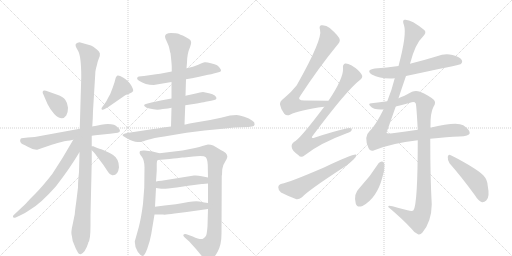
t = 0.00 s
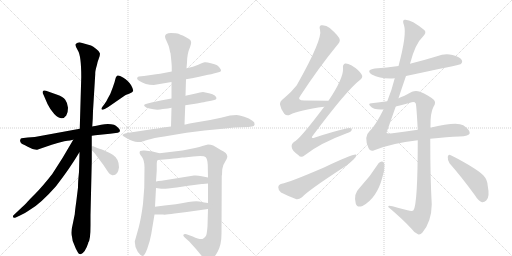
t = 3.45 s
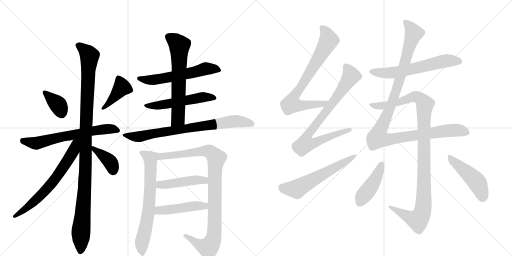
t = 6.91 s
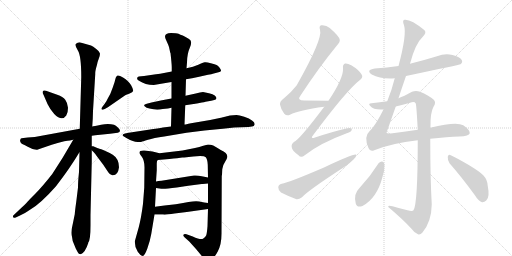
t = 10.36 s
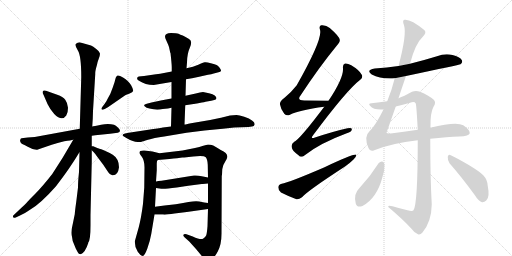
t = 13.82 s
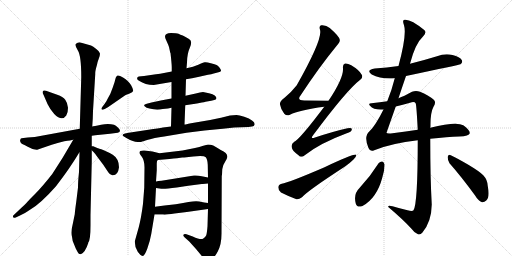
t = 17.27 s

The animated SVG that drew these frames (rendered in a browser with its animation timeline set to each time). Animation: 22 CSS @keyframes rules; one cycle of 17.27 s.

<svg version="1.1" viewBox="0 0 2048 1024" xmlns="http://www.w3.org/2000/svg">
  <g stroke="lightgray" stroke-dasharray="1,1" stroke-width="1" transform="scale(4, 4)">
    <line x1="0" y1="0" x2="256" y2="256"></line>
    <line x1="256" y1="0" x2="0" y2="256"></line>
    <line x1="128" y1="0" x2="128" y2="256"></line>
    <line x1="0" y1="128" x2="256" y2="128"></line>
    <line x1="256" y1="0" x2="512" y2="256"></line>
    <line x1="512" y1="0" x2="256" y2="256"></line>
    <line x1="384" y1="0" x2="384" y2="256"></line>
    <line x1="256" y1="128" x2="512" y2="128"></line>
  </g>
<g transform="scale(1, -1) translate(0, -850)">
   <style type="text/css">
    @keyframes keyframes0 {
      from {
       stroke: black;
       stroke-dashoffset: 363;
       stroke-width: 128;
       }
       54% {
       animation-timing-function: step-end;
       stroke: black;
       stroke-dashoffset: 0;
       stroke-width: 128;
       }
       to {
       stroke: black;
       stroke-width: 1024;
       }
       }
       #make-me-a-hanzi-animation-0 {
         animation: keyframes0 0.545410s both;
         animation-delay: 0.000000s;
         animation-timing-function: linear;
       }
    @keyframes keyframes1 {
      from {
       stroke: black;
       stroke-dashoffset: 406;
       stroke-width: 128;
       }
       57% {
       animation-timing-function: step-end;
       stroke: black;
       stroke-dashoffset: 0;
       stroke-width: 128;
       }
       to {
       stroke: black;
       stroke-width: 1024;
       }
       }
       #make-me-a-hanzi-animation-1 {
         animation: keyframes1 0.580404s both;
         animation-delay: 0.545410s;
         animation-timing-function: linear;
       }
    @keyframes keyframes2 {
      from {
       stroke: black;
       stroke-dashoffset: 639;
       stroke-width: 128;
       }
       68% {
       animation-timing-function: step-end;
       stroke: black;
       stroke-dashoffset: 0;
       stroke-width: 128;
       }
       to {
       stroke: black;
       stroke-width: 1024;
       }
       }
       #make-me-a-hanzi-animation-2 {
         animation: keyframes2 0.770020s both;
         animation-delay: 1.125814s;
         animation-timing-function: linear;
       }
    @keyframes keyframes3 {
      from {
       stroke: black;
       stroke-dashoffset: 1100;
       stroke-width: 128;
       }
       78% {
       animation-timing-function: step-end;
       stroke: black;
       stroke-dashoffset: 0;
       stroke-width: 128;
       }
       to {
       stroke: black;
       stroke-width: 1024;
       }
       }
       #make-me-a-hanzi-animation-3 {
         animation: keyframes3 1.145182s both;
         animation-delay: 1.895833s;
         animation-timing-function: linear;
       }
    @keyframes keyframes4 {
      from {
       stroke: black;
       stroke-dashoffset: 660;
       stroke-width: 128;
       }
       68% {
       animation-timing-function: step-end;
       stroke: black;
       stroke-dashoffset: 0;
       stroke-width: 128;
       }
       to {
       stroke: black;
       stroke-width: 1024;
       }
       }
       #make-me-a-hanzi-animation-4 {
         animation: keyframes4 0.787109s both;
         animation-delay: 3.041016s;
         animation-timing-function: linear;
       }
    @keyframes keyframes5 {
      from {
       stroke: black;
       stroke-dashoffset: 384;
       stroke-width: 128;
       }
       56% {
       animation-timing-function: step-end;
       stroke: black;
       stroke-dashoffset: 0;
       stroke-width: 128;
       }
       to {
       stroke: black;
       stroke-width: 1024;
       }
       }
       #make-me-a-hanzi-animation-5 {
         animation: keyframes5 0.562500s both;
         animation-delay: 3.828125s;
         animation-timing-function: linear;
       }
    @keyframes keyframes6 {
      from {
       stroke: black;
       stroke-dashoffset: 577;
       stroke-width: 128;
       }
       65% {
       animation-timing-function: step-end;
       stroke: black;
       stroke-dashoffset: 0;
       stroke-width: 128;
       }
       to {
       stroke: black;
       stroke-width: 1024;
       }
       }
       #make-me-a-hanzi-animation-6 {
         animation: keyframes6 0.719564s both;
         animation-delay: 4.390625s;
         animation-timing-function: linear;
       }
    @keyframes keyframes7 {
      from {
       stroke: black;
       stroke-dashoffset: 530;
       stroke-width: 128;
       }
       63% {
       animation-timing-function: step-end;
       stroke: black;
       stroke-dashoffset: 0;
       stroke-width: 128;
       }
       to {
       stroke: black;
       stroke-width: 1024;
       }
       }
       #make-me-a-hanzi-animation-7 {
         animation: keyframes7 0.681315s both;
         animation-delay: 5.110189s;
         animation-timing-function: linear;
       }
    @keyframes keyframes8 {
      from {
       stroke: black;
       stroke-dashoffset: 636;
       stroke-width: 128;
       }
       67% {
       animation-timing-function: step-end;
       stroke: black;
       stroke-dashoffset: 0;
       stroke-width: 128;
       }
       to {
       stroke: black;
       stroke-width: 1024;
       }
       }
       #make-me-a-hanzi-animation-8 {
         animation: keyframes8 0.767578s both;
         animation-delay: 5.791504s;
         animation-timing-function: linear;
       }
    @keyframes keyframes9 {
      from {
       stroke: black;
       stroke-dashoffset: 766;
       stroke-width: 128;
       }
       71% {
       animation-timing-function: step-end;
       stroke: black;
       stroke-dashoffset: 0;
       stroke-width: 128;
       }
       to {
       stroke: black;
       stroke-width: 1024;
       }
       }
       #make-me-a-hanzi-animation-9 {
         animation: keyframes9 0.873372s both;
         animation-delay: 6.559082s;
         animation-timing-function: linear;
       }
    @keyframes keyframes10 {
      from {
       stroke: black;
       stroke-dashoffset: 683;
       stroke-width: 128;
       }
       69% {
       animation-timing-function: step-end;
       stroke: black;
       stroke-dashoffset: 0;
       stroke-width: 128;
       }
       to {
       stroke: black;
       stroke-width: 1024;
       }
       }
       #make-me-a-hanzi-animation-10 {
         animation: keyframes10 0.805827s both;
         animation-delay: 7.432454s;
         animation-timing-function: linear;
       }
    @keyframes keyframes11 {
      from {
       stroke: black;
       stroke-dashoffset: 968;
       stroke-width: 128;
       }
       76% {
       animation-timing-function: step-end;
       stroke: black;
       stroke-dashoffset: 0;
       stroke-width: 128;
       }
       to {
       stroke: black;
       stroke-width: 1024;
       }
       }
       #make-me-a-hanzi-animation-11 {
         animation: keyframes11 1.037760s both;
         animation-delay: 8.238281s;
         animation-timing-function: linear;
       }
    @keyframes keyframes12 {
      from {
       stroke: black;
       stroke-dashoffset: 456;
       stroke-width: 128;
       }
       60% {
       animation-timing-function: step-end;
       stroke: black;
       stroke-dashoffset: 0;
       stroke-width: 128;
       }
       to {
       stroke: black;
       stroke-width: 1024;
       }
       }
       #make-me-a-hanzi-animation-12 {
         animation: keyframes12 0.621094s both;
         animation-delay: 9.276042s;
         animation-timing-function: linear;
       }
    @keyframes keyframes13 {
      from {
       stroke: black;
       stroke-dashoffset: 462;
       stroke-width: 128;
       }
       60% {
       animation-timing-function: step-end;
       stroke: black;
       stroke-dashoffset: 0;
       stroke-width: 128;
       }
       to {
       stroke: black;
       stroke-width: 1024;
       }
       }
       #make-me-a-hanzi-animation-13 {
         animation: keyframes13 0.625977s both;
         animation-delay: 9.897135s;
         animation-timing-function: linear;
       }
    @keyframes keyframes14 {
      from {
       stroke: black;
       stroke-dashoffset: 751;
       stroke-width: 128;
       }
       71% {
       animation-timing-function: step-end;
       stroke: black;
       stroke-dashoffset: 0;
       stroke-width: 128;
       }
       to {
       stroke: black;
       stroke-width: 1024;
       }
       }
       #make-me-a-hanzi-animation-14 {
         animation: keyframes14 0.861165s both;
         animation-delay: 10.523112s;
         animation-timing-function: linear;
       }
    @keyframes keyframes15 {
      from {
       stroke: black;
       stroke-dashoffset: 798;
       stroke-width: 128;
       }
       72% {
       animation-timing-function: step-end;
       stroke: black;
       stroke-dashoffset: 0;
       stroke-width: 128;
       }
       to {
       stroke: black;
       stroke-width: 1024;
       }
       }
       #make-me-a-hanzi-animation-15 {
         animation: keyframes15 0.899414s both;
         animation-delay: 11.384277s;
         animation-timing-function: linear;
       }
    @keyframes keyframes16 {
      from {
       stroke: black;
       stroke-dashoffset: 585;
       stroke-width: 128;
       }
       66% {
       animation-timing-function: step-end;
       stroke: black;
       stroke-dashoffset: 0;
       stroke-width: 128;
       }
       to {
       stroke: black;
       stroke-width: 1024;
       }
       }
       #make-me-a-hanzi-animation-16 {
         animation: keyframes16 0.726074s both;
         animation-delay: 12.283691s;
         animation-timing-function: linear;
       }
    @keyframes keyframes17 {
      from {
       stroke: black;
       stroke-dashoffset: 609;
       stroke-width: 128;
       }
       66% {
       animation-timing-function: step-end;
       stroke: black;
       stroke-dashoffset: 0;
       stroke-width: 128;
       }
       to {
       stroke: black;
       stroke-width: 1024;
       }
       }
       #make-me-a-hanzi-animation-17 {
         animation: keyframes17 0.745605s both;
         animation-delay: 13.009766s;
         animation-timing-function: linear;
       }
    @keyframes keyframes18 {
      from {
       stroke: black;
       stroke-dashoffset: 1119;
       stroke-width: 128;
       }
       78% {
       animation-timing-function: step-end;
       stroke: black;
       stroke-dashoffset: 0;
       stroke-width: 128;
       }
       to {
       stroke: black;
       stroke-width: 1024;
       }
       }
       #make-me-a-hanzi-animation-18 {
         animation: keyframes18 1.160645s both;
         animation-delay: 13.755371s;
         animation-timing-function: linear;
       }
    @keyframes keyframes19 {
      from {
       stroke: black;
       stroke-dashoffset: 1072;
       stroke-width: 128;
       }
       78% {
       animation-timing-function: step-end;
       stroke: black;
       stroke-dashoffset: 0;
       stroke-width: 128;
       }
       to {
       stroke: black;
       stroke-width: 1024;
       }
       }
       #make-me-a-hanzi-animation-19 {
         animation: keyframes19 1.122396s both;
         animation-delay: 14.916016s;
         animation-timing-function: linear;
       }
    @keyframes keyframes20 {
      from {
       stroke: black;
       stroke-dashoffset: 431;
       stroke-width: 128;
       }
       58% {
       animation-timing-function: step-end;
       stroke: black;
       stroke-dashoffset: 0;
       stroke-width: 128;
       }
       to {
       stroke: black;
       stroke-width: 1024;
       }
       }
       #make-me-a-hanzi-animation-20 {
         animation: keyframes20 0.600749s both;
         animation-delay: 16.038411s;
         animation-timing-function: linear;
       }
    @keyframes keyframes21 {
      from {
       stroke: black;
       stroke-dashoffset: 469;
       stroke-width: 128;
       }
       60% {
       animation-timing-function: step-end;
       stroke: black;
       stroke-dashoffset: 0;
       stroke-width: 128;
       }
       to {
       stroke: black;
       stroke-width: 1024;
       }
       }
       #make-me-a-hanzi-animation-21 {
         animation: keyframes21 0.631673s both;
         animation-delay: 16.639160s;
         animation-timing-function: linear;
       }
</style>
<path d="M 184 487 Q 173 490 171 484.5 Q 169 479 174 471 L 190 434 Q 201 411 217 394 Q 248 363 265 388 Q 272 398 272 419 Q 270 439 261 451 Q 252 463 229 471 L 184 487 Z" fill="lightgray"></path> 
<path d="M 431 456 Q 428 448 418 434 L 409 422 Q 404 416 407 412.5 Q 410 409 419 414 L 433 422 L 501 469 Q 506 473 518.5 476.5 Q 531 480 532.5 486 Q 534 492 524.5 509 Q 515 526 492 540 Q 469 554 466 544 Q 463 542 461.5 534 Q 460 526 451 500 L 441 474 L 431 456 Z" fill="lightgray"></path> 
<path d="M 367 307 L 381 309 L 440 315 L 471 319 Q 480 321 480 327 Q 480 333 471.5 340.5 Q 463 348 456 351 Q 435 357 404.5 351.5 Q 374 346 369 344 L 319 335 L 139 302 L 111 300 L 86 297 Q 82 296 80.5 289.5 Q 79 283 87 275 Q 102 269 109 264 L 130 254 Q 145 250 149 251 L 169 258 Q 201 270 257 285 Q 285 289 293 291 L 367 307 Z" fill="lightgray"></path> 
<path d="M 362 -51 L 362 -10 L 367 203 L 367 249 L 367 265 L 367 307 L 369 344 L 371 375 L 372 406 L 381 554 Q 380 564 388 591 Q 389 600 395 615 Q 401 630 399.5 637.5 Q 398 645 385 654.5 Q 372 664 364 668 L 318 681 Q 310 681 304 675 Q 298 669 311.5 648 Q 325 627 325 542 L 319 335 L 318 240 L 316 162 Q 312 124 312 100 L 305 43 Q 300 8 299 -7 L 291 -46 Q 282 -81 288 -97 Q 288 -112 299 -134 L 303 -144 Q 310 -158 313.5 -162.5 Q 317 -167 323 -167 Q 341 -160 353 -122 L 353 -120 Q 362 -111 362 -51 Z" fill="lightgray"></path> 
<path d="M 293 291 Q 251 217 209 154 Q 169 103 142 76 Q 114 48 109 42 Q 104 36 70 4 L 54 -11 Q 51 -14 52 -18 Q 53 -23 63 -20 L 78 -13 Q 96 -6 120 11 Q 161 34 224 105 Q 281 179 317 240 L 318 240 C 363 305 311 323 293 291 Z" fill="lightgray"></path> 
<path d="M 367 249 L 375 241 Q 382 234 389 223 L 413 191 L 433 161 Q 439 151 449 149 Q 472 147 476 181 Q 476 215 451 231 Q 436 240 415 249 Q 393 257 389 258 L 373 265 Q 370 266 367 265 C 352 264 352 264 367 249 Z" fill="lightgray"></path> 
<path d="M 744 533 L 768 537 L 792 542 L 832 551 Q 846 552 855 556 L 874 561 Q 883 563 884 567 Q 885 571 878.5 579.5 Q 872 588 866.5 590.5 Q 861 593 843.5 597.5 Q 826 602 819 601 Q 812 600 793 591.5 Q 774 583 746 577 L 687 564 L 656 558 Q 641 554 624 553 L 576 546 L 565 545 Q 553 544 551 542 Q 544 534 556 527 Q 581 510 615 510 L 686 522 L 744 533 Z" fill="lightgray"></path> 
<path d="M 741 429 L 774 434 Q 775 434 797.5 438 Q 820 442 822 443 L 845 447 L 857 450 Q 864 451 866 457 Q 866 462 859 468 Q 852 474 836 477 L 812 482 Q 802 482 783 476 L 742 467 L 686 456 L 648 449 L 606 440 L 587 435 Q 572 432 578.5 425 Q 585 418 598 416 Q 626 408 651 414 Q 675 416 686 419 L 741 429 Z" fill="lightgray"></path> 
<path d="M 738 352 L 741 429 L 742 467 L 744 533 L 746 577 L 748 600 Q 748 634 760 661 Q 771 687 756 694 Q 741 704 731 708 Q 721 711 714 715 Q 707 718 684 718 Q 660 718 660 703 Q 660 698 667 684 Q 674 669 676 662 L 681 639 L 682 638 Q 687 593 687 582 L 687 564 L 686 522 L 686 456 L 686 419 L 684 344 C 683 314 737 322 738 352 Z" fill="lightgray"></path> 
<path d="M 920 388 L 884 379 Q 869 375 817 366 L 764 357 Q 741 352 740 352 L 738 352 L 684 344 L 652 340 Q 636 337 594 331 L 515 319 L 500 316 Q 484 311 494 305 Q 523 286 541 283.5 Q 559 281 564.5 282.5 Q 570 284 592 291 Q 614 298 657 304 L 746 319 L 818 328 L 891 335 L 937 340 L 994 342 L 1008 344 Q 1017 344 1018.5 352.5 Q 1020 361 1008 368 Q 998 376 977 383 Q 956 390 946 390 L 920 388 Z" fill="lightgray"></path> 
<path d="M 638 237 L 610 244 L 578 248 Q 569 249 561 246 Q 553 239 568 222 Q 578 207 578 181 L 577 99 L 572 35 Q 565 -21 555 -59 L 539 -116 Q 539 -139 551 -157 Q 563 -174 571 -174 Q 578 -174 589 -145 Q 600 -115 605 -86 L 618 -8 L 620 23 L 624 98 L 624 124 L 627 169 L 627 197 Q 627 206 631 210 C 639 237 639 237 638 237 Z" fill="lightgray"></path> 
<path d="M 889 173 Q 891 190 900 202 Q 908 214 909 221 Q 912 237 883 250 Q 862 263 853 268 Q 843 272 832 272 L 813 267 Q 798 261 780 258 L 730 248 L 638 237 C 608 233 601 207 631 210 L 678 214 Q 696 216 708 217 L 729 220 Q 736 220 746 221 L 773 224 Q 815 229 823 221 Q 830 213 831 191 L 832 140 L 832 116 L 832 38 L 832 14 L 830 -55 Q 828 -81 825 -91 Q 821 -100 812 -105 Q 802 -110 771 -96 L 746 -87 Q 736 -85 734 -89 Q 731 -92 739 -100 L 757 -116 L 784 -146 L 813 -181 Q 819 -190 825 -192 Q 830 -194 843 -189 Q 856 -184 871 -156 Q 886 -128 886 -85 L 887 147 L 888 150 L 889 173 Z" fill="lightgray"></path> 
<path d="M 624 98 L 645 95 Q 656 93 707 100 L 753 107 L 807 114 L 811 114 L 832 116 C 862 119 861 134 832 140 L 807 145 Q 791 149 776 148 L 646 127 Q 632 126 624 124 C 595 118 594 102 624 98 Z" fill="lightgray"></path> 
<path d="M 618 -8 L 652 -8 Q 661 -10 698 -4 L 747 2 L 832 14 C 862 18 862 34 832 38 L 817 40 L 797 44 Q 783 47 754 42 Q 725 36 703 33 L 658 28 L 620 23 C 590 19 588 -8 618 -8 Z" fill="lightgray"></path> 
<path d="M 1314 447 Q 1262 448 1217 448 Q 1186 448 1202 468 Q 1277 582 1346 666 Q 1361 682 1359 691 Q 1358 704 1319 738 Q 1304 751 1285 749 Q 1275 746 1280 731 Q 1292 695 1187 509 Q 1168 484 1137 458 Q 1118 445 1120 432 Q 1123 413 1137 395 Q 1147 385 1160 391 Q 1196 410 1297 423 C 1327 427 1344 446 1314 447 Z" fill="lightgray"></path> 
<path d="M 1297 423 Q 1200 294 1177 283 Q 1164 274 1167 261 Q 1168 248 1194 229 Q 1204 217 1219 229 Q 1279 277 1387 317 Q 1406 323 1407 331 Q 1410 341 1390 337 Q 1332 324 1260 300 Q 1239 293 1253 310 Q 1388 491 1441 531 Q 1453 541 1447 551 Q 1437 570 1405 589 Q 1389 598 1380 596 Q 1370 592 1372 577 Q 1375 538 1314 447 L 1297 423 Z" fill="lightgray"></path> 
<path d="M 1127 115 Q 1114 112 1113 101 Q 1113 88 1124 80 Q 1149 67 1186 53 Q 1196 52 1208 61 Q 1232 88 1380 184 Q 1399 197 1414 212 Q 1426 222 1425 231 Q 1418 237 1296 180 Q 1154 119 1127 115 Z" fill="lightgray"></path> 
<path d="M 1624 546 Q 1838 591 1842 593 Q 1852 600 1847 610 Q 1840 622 1810 630 Q 1779 637 1748 625 Q 1696 609 1640 595 L 1594 586 Q 1548 580 1499 576 Q 1462 570 1487 552 Q 1523 533 1579 537 L 1624 546 Z" fill="lightgray"></path> 
<path d="M 1534 412 Q 1501 346 1478 325 Q 1454 304 1474 258 Q 1480 242 1497 249 Q 1566 277 1671 289 L 1721 295 Q 1790 302 1837 304 Q 1877 305 1879 317 Q 1880 330 1853 349 Q 1826 365 1721 339 L 1671 331 Q 1625 324 1570 317 Q 1548 314 1546 319 L 1583 424 L 1594 457 Q 1607 497 1624 546 L 1640 595 Q 1661 676 1692 704 Q 1708 720 1697 730 Q 1642 775 1618 771 Q 1608 770 1616 749 Q 1628 713 1594 586 L 1579 537 Q 1567 489 1549 445 L 1534 412 Z" fill="lightgray"></path> 
<path d="M 1671 289 Q 1671 34 1654 9 Q 1650 3 1630 9 Q 1600 16 1570 25 Q 1551 31 1553 22 Q 1611 -27 1645 -64 Q 1658 -82 1672 -87 Q 1681 -90 1689 -81 Q 1726 -38 1727 32 Q 1721 138 1721 295 L 1721 339 Q 1721 342 1722 344 Q 1721 399 1734 423 Q 1746 441 1735 451 Q 1714 469 1680 483 Q 1664 490 1648 483 Q 1615 465 1594 457 L 1549 445 Q 1521 441 1486 437 Q 1471 436 1480 427 Q 1495 409 1534 412 L 1583 424 Q 1611 431 1640 439 Q 1658 446 1663 436 Q 1666 426 1671 331 L 1671 289 Z" fill="lightgray"></path> 
<path d="M 1515 198 Q 1481 144 1438 98 Q 1413 74 1423 36 Q 1427 18 1450 26 Q 1507 57 1529 139 Q 1539 169 1538 193 Q 1534 203 1529 204 Q 1522 205 1515 198 Z" fill="lightgray"></path> 
<path d="M 1798 197 Q 1844 145 1899 70 Q 1912 48 1928 41 Q 1937 40 1945 48 Q 1960 61 1951 106 Q 1950 131 1933 149 Q 1917 165 1875 190 Q 1829 217 1803 229 Q 1794 235 1791 223 Q 1790 210 1798 197 Z" fill="lightgray"></path> 
      <clipPath id="make-me-a-hanzi-clip-0">
      <path d="M 184 487 Q 173 490 171 484.5 Q 169 479 174 471 L 190 434 Q 201 411 217 394 Q 248 363 265 388 Q 272 398 272 419 Q 270 439 261 451 Q 252 463 229 471 L 184 487 Z" fill="lightgray"></path>
      </clipPath>
      <path clip-path="url(#make-me-a-hanzi-clip-0)" d="M 179 479 L 233 430 L 246 398 " fill="none" id="make-me-a-hanzi-animation-0" stroke-dasharray="235 470" stroke-linecap="round"></path>

      <clipPath id="make-me-a-hanzi-clip-1">
      <path d="M 431 456 Q 428 448 418 434 L 409 422 Q 404 416 407 412.5 Q 410 409 419 414 L 433 422 L 501 469 Q 506 473 518.5 476.5 Q 531 480 532.5 486 Q 534 492 524.5 509 Q 515 526 492 540 Q 469 554 466 544 Q 463 542 461.5 534 Q 460 526 451 500 L 441 474 L 431 456 Z" fill="lightgray"></path>
      </clipPath>
      <path clip-path="url(#make-me-a-hanzi-clip-1)" d="M 523 489 L 488 501 L 413 416 " fill="none" id="make-me-a-hanzi-animation-1" stroke-dasharray="278 556" stroke-linecap="round"></path>

      <clipPath id="make-me-a-hanzi-clip-2">
      <path d="M 367 307 L 381 309 L 440 315 L 471 319 Q 480 321 480 327 Q 480 333 471.5 340.5 Q 463 348 456 351 Q 435 357 404.5 351.5 Q 374 346 369 344 L 319 335 L 139 302 L 111 300 L 86 297 Q 82 296 80.5 289.5 Q 79 283 87 275 Q 102 269 109 264 L 130 254 Q 145 250 149 251 L 169 258 Q 201 270 257 285 Q 285 289 293 291 L 367 307 Z" fill="lightgray"></path>
      </clipPath>
      <path clip-path="url(#make-me-a-hanzi-clip-2)" d="M 93 286 L 142 277 L 366 326 L 437 335 L 469 330 " fill="none" id="make-me-a-hanzi-animation-2" stroke-dasharray="511 1022" stroke-linecap="round"></path>

      <clipPath id="make-me-a-hanzi-clip-3">
      <path d="M 362 -51 L 362 -10 L 367 203 L 367 249 L 367 265 L 367 307 L 369 344 L 371 375 L 372 406 L 381 554 Q 380 564 388 591 Q 389 600 395 615 Q 401 630 399.5 637.5 Q 398 645 385 654.5 Q 372 664 364 668 L 318 681 Q 310 681 304 675 Q 298 669 311.5 648 Q 325 627 325 542 L 319 335 L 318 240 L 316 162 Q 312 124 312 100 L 305 43 Q 300 8 299 -7 L 291 -46 Q 282 -81 288 -97 Q 288 -112 299 -134 L 303 -144 Q 310 -158 313.5 -162.5 Q 317 -167 323 -167 Q 341 -160 353 -122 L 353 -120 Q 362 -111 362 -51 Z" fill="lightgray"></path>
      </clipPath>
      <path clip-path="url(#make-me-a-hanzi-clip-3)" d="M 315 669 L 358 627 L 342 311 L 342 166 L 322 -156 " fill="none" id="make-me-a-hanzi-animation-3" stroke-dasharray="972 1944" stroke-linecap="round"></path>

      <clipPath id="make-me-a-hanzi-clip-4">
      <path d="M 293 291 Q 251 217 209 154 Q 169 103 142 76 Q 114 48 109 42 Q 104 36 70 4 L 54 -11 Q 51 -14 52 -18 Q 53 -23 63 -20 L 78 -13 Q 96 -6 120 11 Q 161 34 224 105 Q 281 179 317 240 L 318 240 C 363 305 311 323 293 291 Z" fill="lightgray"></path>
      </clipPath>
      <path clip-path="url(#make-me-a-hanzi-clip-4)" d="M 313 290 L 281 224 L 213 124 L 143 50 L 58 -16 " fill="none" id="make-me-a-hanzi-animation-4" stroke-dasharray="532 1064" stroke-linecap="round"></path>

      <clipPath id="make-me-a-hanzi-clip-5">
      <path d="M 367 249 L 375 241 Q 382 234 389 223 L 413 191 L 433 161 Q 439 151 449 149 Q 472 147 476 181 Q 476 215 451 231 Q 436 240 415 249 Q 393 257 389 258 L 373 265 Q 370 266 367 265 C 352 264 352 264 367 249 Z" fill="lightgray"></path>
      </clipPath>
      <path clip-path="url(#make-me-a-hanzi-clip-5)" d="M 370 261 L 438 205 L 452 168 " fill="none" id="make-me-a-hanzi-animation-5" stroke-dasharray="256 512" stroke-linecap="round"></path>

      <clipPath id="make-me-a-hanzi-clip-6">
      <path d="M 744 533 L 768 537 L 792 542 L 832 551 Q 846 552 855 556 L 874 561 Q 883 563 884 567 Q 885 571 878.5 579.5 Q 872 588 866.5 590.5 Q 861 593 843.5 597.5 Q 826 602 819 601 Q 812 600 793 591.5 Q 774 583 746 577 L 687 564 L 656 558 Q 641 554 624 553 L 576 546 L 565 545 Q 553 544 551 542 Q 544 534 556 527 Q 581 510 615 510 L 686 522 L 744 533 Z" fill="lightgray"></path>
      </clipPath>
      <path clip-path="url(#make-me-a-hanzi-clip-6)" d="M 560 537 L 581 530 L 619 531 L 831 576 L 875 571 " fill="none" id="make-me-a-hanzi-animation-6" stroke-dasharray="449 898" stroke-linecap="round"></path>

      <clipPath id="make-me-a-hanzi-clip-7">
      <path d="M 741 429 L 774 434 Q 775 434 797.5 438 Q 820 442 822 443 L 845 447 L 857 450 Q 864 451 866 457 Q 866 462 859 468 Q 852 474 836 477 L 812 482 Q 802 482 783 476 L 742 467 L 686 456 L 648 449 L 606 440 L 587 435 Q 572 432 578.5 425 Q 585 418 598 416 Q 626 408 651 414 Q 675 416 686 419 L 741 429 Z" fill="lightgray"></path>
      </clipPath>
      <path clip-path="url(#make-me-a-hanzi-clip-7)" d="M 586 427 L 657 432 L 814 462 L 857 459 " fill="none" id="make-me-a-hanzi-animation-7" stroke-dasharray="402 804" stroke-linecap="round"></path>

      <clipPath id="make-me-a-hanzi-clip-8">
      <path d="M 738 352 L 741 429 L 742 467 L 744 533 L 746 577 L 748 600 Q 748 634 760 661 Q 771 687 756 694 Q 741 704 731 708 Q 721 711 714 715 Q 707 718 684 718 Q 660 718 660 703 Q 660 698 667 684 Q 674 669 676 662 L 681 639 L 682 638 Q 687 593 687 582 L 687 564 L 686 522 L 686 456 L 686 419 L 684 344 C 683 314 737 322 738 352 Z" fill="lightgray"></path>
      </clipPath>
      <path clip-path="url(#make-me-a-hanzi-clip-8)" d="M 675 703 L 713 673 L 718 648 L 712 375 L 690 351 " fill="none" id="make-me-a-hanzi-animation-8" stroke-dasharray="508 1016" stroke-linecap="round"></path>

      <clipPath id="make-me-a-hanzi-clip-9">
      <path d="M 920 388 L 884 379 Q 869 375 817 366 L 764 357 Q 741 352 740 352 L 738 352 L 684 344 L 652 340 Q 636 337 594 331 L 515 319 L 500 316 Q 484 311 494 305 Q 523 286 541 283.5 Q 559 281 564.5 282.5 Q 570 284 592 291 Q 614 298 657 304 L 746 319 L 818 328 L 891 335 L 937 340 L 994 342 L 1008 344 Q 1017 344 1018.5 352.5 Q 1020 361 1008 368 Q 998 376 977 383 Q 956 390 946 390 L 920 388 Z" fill="lightgray"></path>
      </clipPath>
      <path clip-path="url(#make-me-a-hanzi-clip-9)" d="M 504 306 L 563 304 L 920 363 L 962 365 L 1008 354 " fill="none" id="make-me-a-hanzi-animation-9" stroke-dasharray="638 1276" stroke-linecap="round"></path>

      <clipPath id="make-me-a-hanzi-clip-10">
      <path d="M 638 237 L 610 244 L 578 248 Q 569 249 561 246 Q 553 239 568 222 Q 578 207 578 181 L 577 99 L 572 35 Q 565 -21 555 -59 L 539 -116 Q 539 -139 551 -157 Q 563 -174 571 -174 Q 578 -174 589 -145 Q 600 -115 605 -86 L 618 -8 L 620 23 L 624 98 L 624 124 L 627 169 L 627 197 Q 627 206 631 210 C 639 237 639 237 638 237 Z" fill="lightgray"></path>
      </clipPath>
      <path clip-path="url(#make-me-a-hanzi-clip-10)" d="M 567 240 L 602 216 L 597 32 L 567 -121 L 569 -166 " fill="none" id="make-me-a-hanzi-animation-10" stroke-dasharray="555 1110" stroke-linecap="round"></path>

      <clipPath id="make-me-a-hanzi-clip-11">
      <path d="M 889 173 Q 891 190 900 202 Q 908 214 909 221 Q 912 237 883 250 Q 862 263 853 268 Q 843 272 832 272 L 813 267 Q 798 261 780 258 L 730 248 L 638 237 C 608 233 601 207 631 210 L 678 214 Q 696 216 708 217 L 729 220 Q 736 220 746 221 L 773 224 Q 815 229 823 221 Q 830 213 831 191 L 832 140 L 832 116 L 832 38 L 832 14 L 830 -55 Q 828 -81 825 -91 Q 821 -100 812 -105 Q 802 -110 771 -96 L 746 -87 Q 736 -85 734 -89 Q 731 -92 739 -100 L 757 -116 L 784 -146 L 813 -181 Q 819 -190 825 -192 Q 830 -194 843 -189 Q 856 -184 871 -156 Q 886 -128 886 -85 L 887 147 L 888 150 L 889 173 Z" fill="lightgray"></path>
      </clipPath>
      <path clip-path="url(#make-me-a-hanzi-clip-11)" d="M 638 215 L 649 225 L 815 246 L 839 243 L 865 217 L 859 147 L 857 -77 L 849 -117 L 833 -140 L 827 -140 L 795 -127 L 740 -92 " fill="none" id="make-me-a-hanzi-animation-11" stroke-dasharray="840 1680" stroke-linecap="round"></path>

      <clipPath id="make-me-a-hanzi-clip-12">
      <path d="M 624 98 L 645 95 Q 656 93 707 100 L 753 107 L 807 114 L 811 114 L 832 116 C 862 119 861 134 832 140 L 807 145 Q 791 149 776 148 L 646 127 Q 632 126 624 124 C 595 118 594 102 624 98 Z" fill="lightgray"></path>
      </clipPath>
      <path clip-path="url(#make-me-a-hanzi-clip-12)" d="M 630 118 L 650 111 L 783 130 L 809 130 L 826 122 " fill="none" id="make-me-a-hanzi-animation-12" stroke-dasharray="328 656" stroke-linecap="round"></path>

      <clipPath id="make-me-a-hanzi-clip-13">
      <path d="M 618 -8 L 652 -8 Q 661 -10 698 -4 L 747 2 L 832 14 C 862 18 862 34 832 38 L 817 40 L 797 44 Q 783 47 754 42 Q 725 36 703 33 L 658 28 L 620 23 C 590 19 588 -8 618 -8 Z" fill="lightgray"></path>
      </clipPath>
      <path clip-path="url(#make-me-a-hanzi-clip-13)" d="M 624 -1 L 641 9 L 780 26 L 818 26 L 824 20 " fill="none" id="make-me-a-hanzi-animation-13" stroke-dasharray="334 668" stroke-linecap="round"></path>

      <clipPath id="make-me-a-hanzi-clip-14">
      <path d="M 1314 447 Q 1262 448 1217 448 Q 1186 448 1202 468 Q 1277 582 1346 666 Q 1361 682 1359 691 Q 1358 704 1319 738 Q 1304 751 1285 749 Q 1275 746 1280 731 Q 1292 695 1187 509 Q 1168 484 1137 458 Q 1118 445 1120 432 Q 1123 413 1137 395 Q 1147 385 1160 391 Q 1196 410 1297 423 C 1327 427 1344 446 1314 447 Z" fill="lightgray"></path>
      </clipPath>
      <path clip-path="url(#make-me-a-hanzi-clip-14)" d="M 1290 738 L 1309 710 L 1313 684 L 1172 455 L 1166 434 L 1192 428 L 1285 432 L 1307 443 " fill="none" id="make-me-a-hanzi-animation-14" stroke-dasharray="623 1246" stroke-linecap="round"></path>

      <clipPath id="make-me-a-hanzi-clip-15">
      <path d="M 1297 423 Q 1200 294 1177 283 Q 1164 274 1167 261 Q 1168 248 1194 229 Q 1204 217 1219 229 Q 1279 277 1387 317 Q 1406 323 1407 331 Q 1410 341 1390 337 Q 1332 324 1260 300 Q 1239 293 1253 310 Q 1388 491 1441 531 Q 1453 541 1447 551 Q 1437 570 1405 589 Q 1389 598 1380 596 Q 1370 592 1372 577 Q 1375 538 1314 447 L 1297 423 Z" fill="lightgray"></path>
      </clipPath>
      <path clip-path="url(#make-me-a-hanzi-clip-15)" d="M 1385 584 L 1404 547 L 1343 455 L 1237 319 L 1229 281 L 1262 280 L 1399 331 " fill="none" id="make-me-a-hanzi-animation-15" stroke-dasharray="670 1340" stroke-linecap="round"></path>

      <clipPath id="make-me-a-hanzi-clip-16">
      <path d="M 1127 115 Q 1114 112 1113 101 Q 1113 88 1124 80 Q 1149 67 1186 53 Q 1196 52 1208 61 Q 1232 88 1380 184 Q 1399 197 1414 212 Q 1426 222 1425 231 Q 1418 237 1296 180 Q 1154 119 1127 115 Z" fill="lightgray"></path>
      </clipPath>
      <path clip-path="url(#make-me-a-hanzi-clip-16)" d="M 1129 100 L 1187 94 L 1423 227 " fill="none" id="make-me-a-hanzi-animation-16" stroke-dasharray="457 914" stroke-linecap="round"></path>

      <clipPath id="make-me-a-hanzi-clip-17">
      <path d="M 1624 546 Q 1838 591 1842 593 Q 1852 600 1847 610 Q 1840 622 1810 630 Q 1779 637 1748 625 Q 1696 609 1640 595 L 1594 586 Q 1548 580 1499 576 Q 1462 570 1487 552 Q 1523 533 1579 537 L 1624 546 Z" fill="lightgray"></path>
      </clipPath>
      <path clip-path="url(#make-me-a-hanzi-clip-17)" d="M 1491 565 L 1569 559 L 1663 575 L 1787 607 L 1838 602 " fill="none" id="make-me-a-hanzi-animation-17" stroke-dasharray="481 962" stroke-linecap="round"></path>

      <clipPath id="make-me-a-hanzi-clip-18">
      <path d="M 1534 412 Q 1501 346 1478 325 Q 1454 304 1474 258 Q 1480 242 1497 249 Q 1566 277 1671 289 L 1721 295 Q 1790 302 1837 304 Q 1877 305 1879 317 Q 1880 330 1853 349 Q 1826 365 1721 339 L 1671 331 Q 1625 324 1570 317 Q 1548 314 1546 319 L 1583 424 L 1594 457 Q 1607 497 1624 546 L 1640 595 Q 1661 676 1692 704 Q 1708 720 1697 730 Q 1642 775 1618 771 Q 1608 770 1616 749 Q 1628 713 1594 586 L 1579 537 Q 1567 489 1549 445 L 1534 412 Z" fill="lightgray"></path>
      </clipPath>
      <path clip-path="url(#make-me-a-hanzi-clip-18)" d="M 1622 761 L 1636 749 L 1655 717 L 1579 470 L 1510 298 L 1548 291 L 1808 329 L 1836 329 L 1869 319 " fill="none" id="make-me-a-hanzi-animation-18" stroke-dasharray="991 1982" stroke-linecap="round"></path>

      <clipPath id="make-me-a-hanzi-clip-19">
      <path d="M 1671 289 Q 1671 34 1654 9 Q 1650 3 1630 9 Q 1600 16 1570 25 Q 1551 31 1553 22 Q 1611 -27 1645 -64 Q 1658 -82 1672 -87 Q 1681 -90 1689 -81 Q 1726 -38 1727 32 Q 1721 138 1721 295 L 1721 339 Q 1721 342 1722 344 Q 1721 399 1734 423 Q 1746 441 1735 451 Q 1714 469 1680 483 Q 1664 490 1648 483 Q 1615 465 1594 457 L 1549 445 Q 1521 441 1486 437 Q 1471 436 1480 427 Q 1495 409 1534 412 L 1583 424 Q 1611 431 1640 439 Q 1658 446 1663 436 Q 1666 426 1671 331 L 1671 289 Z" fill="lightgray"></path>
      </clipPath>
      <path clip-path="url(#make-me-a-hanzi-clip-19)" d="M 1489 428 L 1537 427 L 1659 464 L 1678 457 L 1699 431 L 1694 345 L 1695 37 L 1687 -6 L 1671 -30 L 1655 -27 L 1562 20 " fill="none" id="make-me-a-hanzi-animation-19" stroke-dasharray="944 1888" stroke-linecap="round"></path>

      <clipPath id="make-me-a-hanzi-clip-20">
      <path d="M 1515 198 Q 1481 144 1438 98 Q 1413 74 1423 36 Q 1427 18 1450 26 Q 1507 57 1529 139 Q 1539 169 1538 193 Q 1534 203 1529 204 Q 1522 205 1515 198 Z" fill="lightgray"></path>
      </clipPath>
      <path clip-path="url(#make-me-a-hanzi-clip-20)" d="M 1526 192 L 1503 137 L 1440 40 " fill="none" id="make-me-a-hanzi-animation-20" stroke-dasharray="303 606" stroke-linecap="round"></path>

      <clipPath id="make-me-a-hanzi-clip-21">
      <path d="M 1798 197 Q 1844 145 1899 70 Q 1912 48 1928 41 Q 1937 40 1945 48 Q 1960 61 1951 106 Q 1950 131 1933 149 Q 1917 165 1875 190 Q 1829 217 1803 229 Q 1794 235 1791 223 Q 1790 210 1798 197 Z" fill="lightgray"></path>
      </clipPath>
      <path clip-path="url(#make-me-a-hanzi-clip-21)" d="M 1801 217 L 1908 121 L 1923 91 L 1930 56 " fill="none" id="make-me-a-hanzi-animation-21" stroke-dasharray="341 682" stroke-linecap="round"></path>

</g>
</svg>
